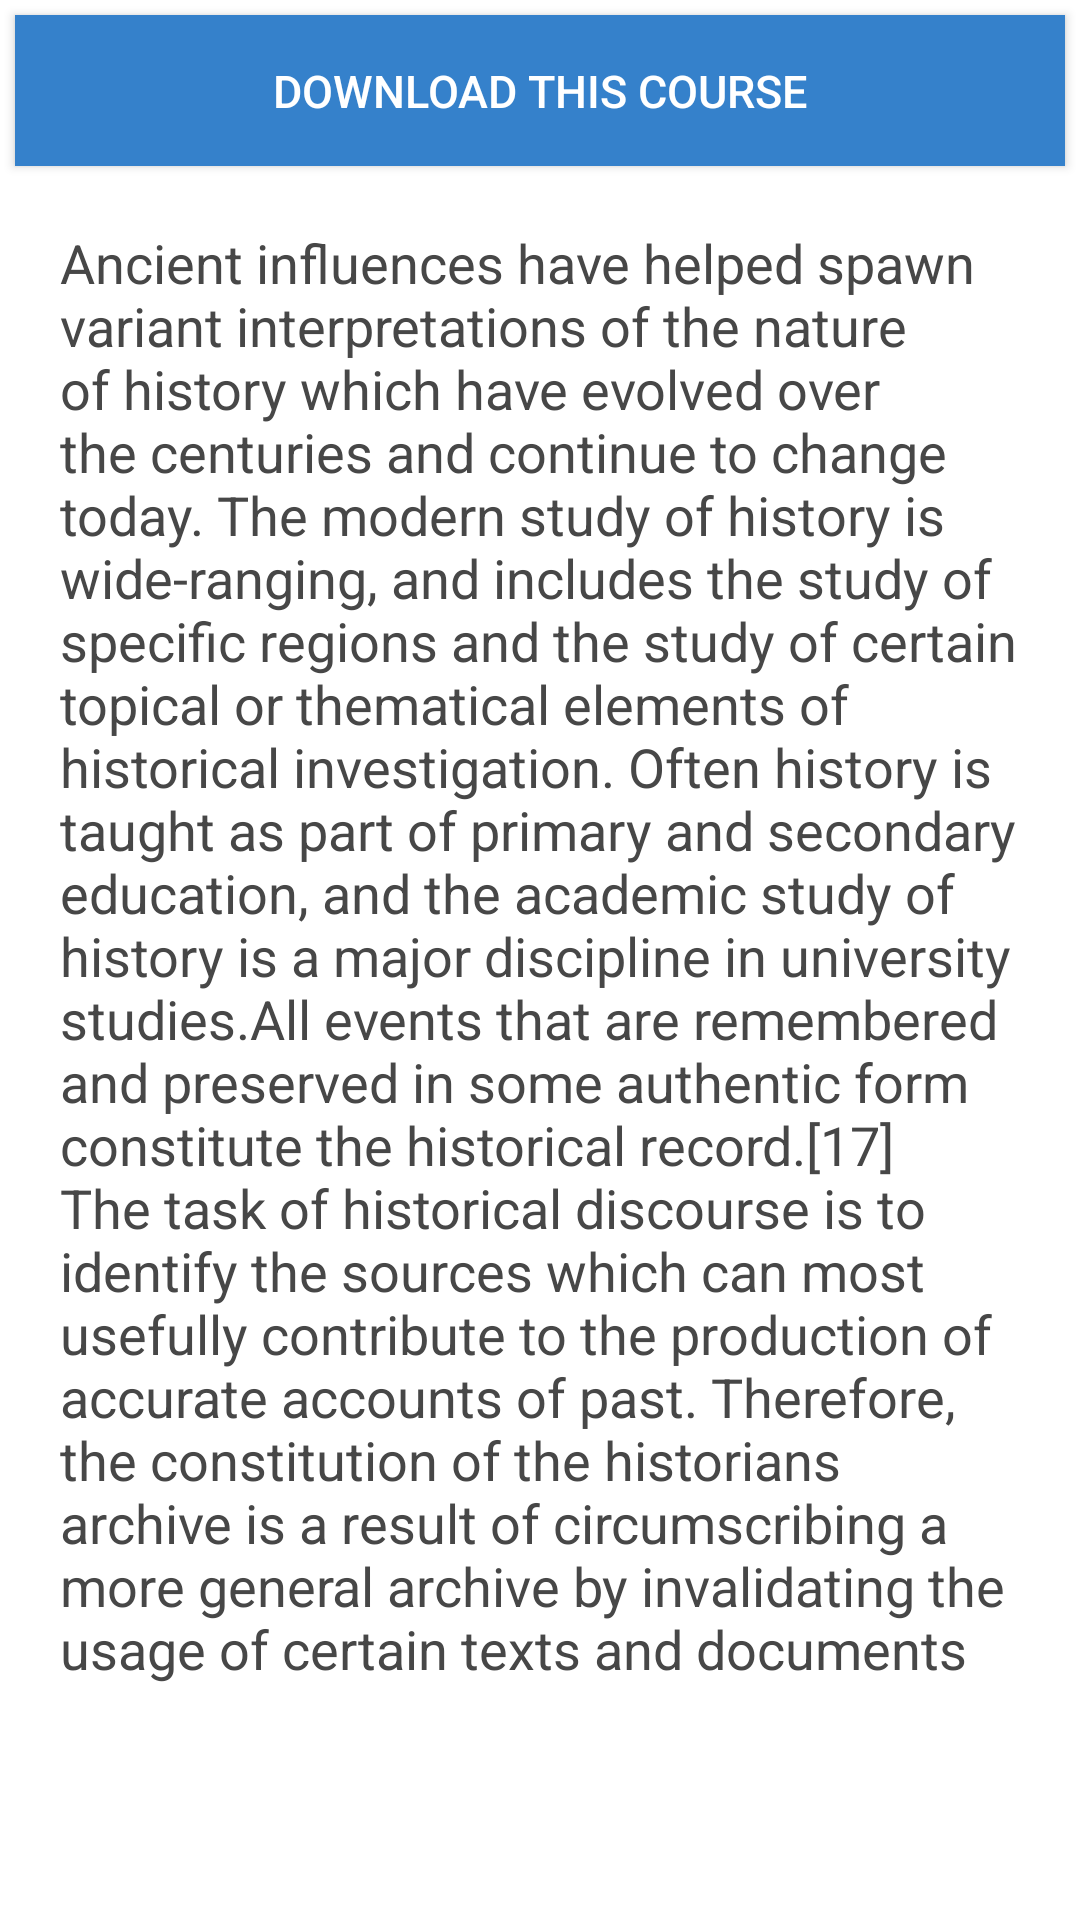

Produce the Android XML layout that renders to this screen, including the resource entries it uses.
<!-- AndroidManifest.xml: application theme AppTheme -->
<!-- res/layout/fragment_course_overview.xml -->
<?xml version="1.0" encoding="utf-8"?>
<android.support.v4.widget.NestedScrollView xmlns:android="http://schemas.android.com/apk/res/android"
    xmlns:app="http://schemas.android.com/apk/res-auto"
    android:id="@+id/scroll"
    android:layout_width="match_parent"
    android:layout_height="match_parent"
    android:background="#fff"
    android:clipToPadding="false"
    app:layout_behavior="@string/appbar_scrolling_view_behavior">

    <LinearLayout
        android:layout_width="match_parent"
        android:layout_height="match_parent"
        android:orientation="vertical">


        <Button
            android:id="@+id/course_download_button"
            android:layout_width="match_parent"
            android:layout_height="wrap_content"
            android:layout_marginLeft="5dp"
            android:layout_marginRight="5dp"
            android:layout_marginTop="5dp"
            android:background="@drawable/button_blue"
            android:gravity="center"
            android:padding="15dp"
            android:text="@string/download"
            android:textAllCaps="true"
            android:textColor="#fff"
            android:textSize="15sp"
            android:textStyle="normal" />


        <TextView
            android:id="@+id/content_overview"
            android:layout_width="match_parent"
            android:layout_height="match_parent"
            android:background="#fff"
            android:padding="20dp"
            android:text="@string/dummy_course_about"
            android:textSize="18sp" />

    </LinearLayout>


</android.support.v4.widget.NestedScrollView>
<!-- resources referenced by this layout -->
<resources>
  <!-- drawable button_blue (drawable) -->
  <?xml version="1.0" encoding="utf-8"?>
  <selector
    xmlns:android="http://schemas.android.com/apk/res/android">
      <item android:state_pressed="true" android:drawable="@drawable/button_rounded_blue" />
      <item android:drawable="@drawable/button_rounded_blue_dark" />
  </selector>
  <string name="download">Download this course</string>
  <string name="dummy_course_about">Ancient influences have helped spawn variant interpretations of the nature of history which have evolved over the centuries and continue to change today. The modern study of history is wide-ranging, and includes the study of specific regions and the study of certain topical or thematical elements of historical investigation. Often history is taught as part of primary and secondary education, and the academic study of history is a major discipline in university studies.All events that are remembered and preserved in some authentic form constitute the historical record.[17] The task of historical discourse is to identify the sources which can most usefully contribute to the production of accurate accounts of past. Therefore, the constitution of the historians archive is a result of circumscribing a more general archive by invalidating the usage of certain texts and documents</string>
  <style name="AppTheme" parent="Theme.AppCompat.Light.NoActionBar">
          
          <item name="android:colorPrimaryDark">@color/colorPrimaryDark</item>
          <item name="android:colorPrimary">@color/colorPrimary</item>
          <item name="android:colorAccent">@color/colorAccent</item>
          <item name="android:textColorHint">@color/textColorHint</item>
          <item name="android:textColor">@color/textColor</item>
      </style>
  <!-- drawable button_rounded_blue (drawable) -->
  <?xml version="1.0" encoding="utf-8"?>
  <shape android:shape="rectangle"
    xmlns:android="http://schemas.android.com/apk/res/android">
      <gradient android:startColor="#ff398bdb" android:endColor="#ff3a8dde" android:angle="90.0" />
      <corners android:topLeftRadius="4.0dip" android:topRightRadius="4.0dip" android:bottomLeftRadius="4.0dip" android:bottomRightRadius="4.0dip" />
  </shape>
  <!-- drawable button_rounded_blue_dark (drawable) -->
  <?xml version="1.0" encoding="utf-8"?>
  <shape android:shape="rectangle"
    xmlns:android="http://schemas.android.com/apk/res/android">
      <gradient android:startColor="#ff3581cb" android:endColor="#ff3581cb" android:angle="90.0" />
  </shape>
  <color name="colorPrimaryDark">#434a54</color>
  <color name="colorPrimary">#656d78</color>
  <color name="colorAccent">#4f9947</color>
  <color name="textColorHint">#999999</color>
  <color name="textColor">#474747</color>
</resources>
